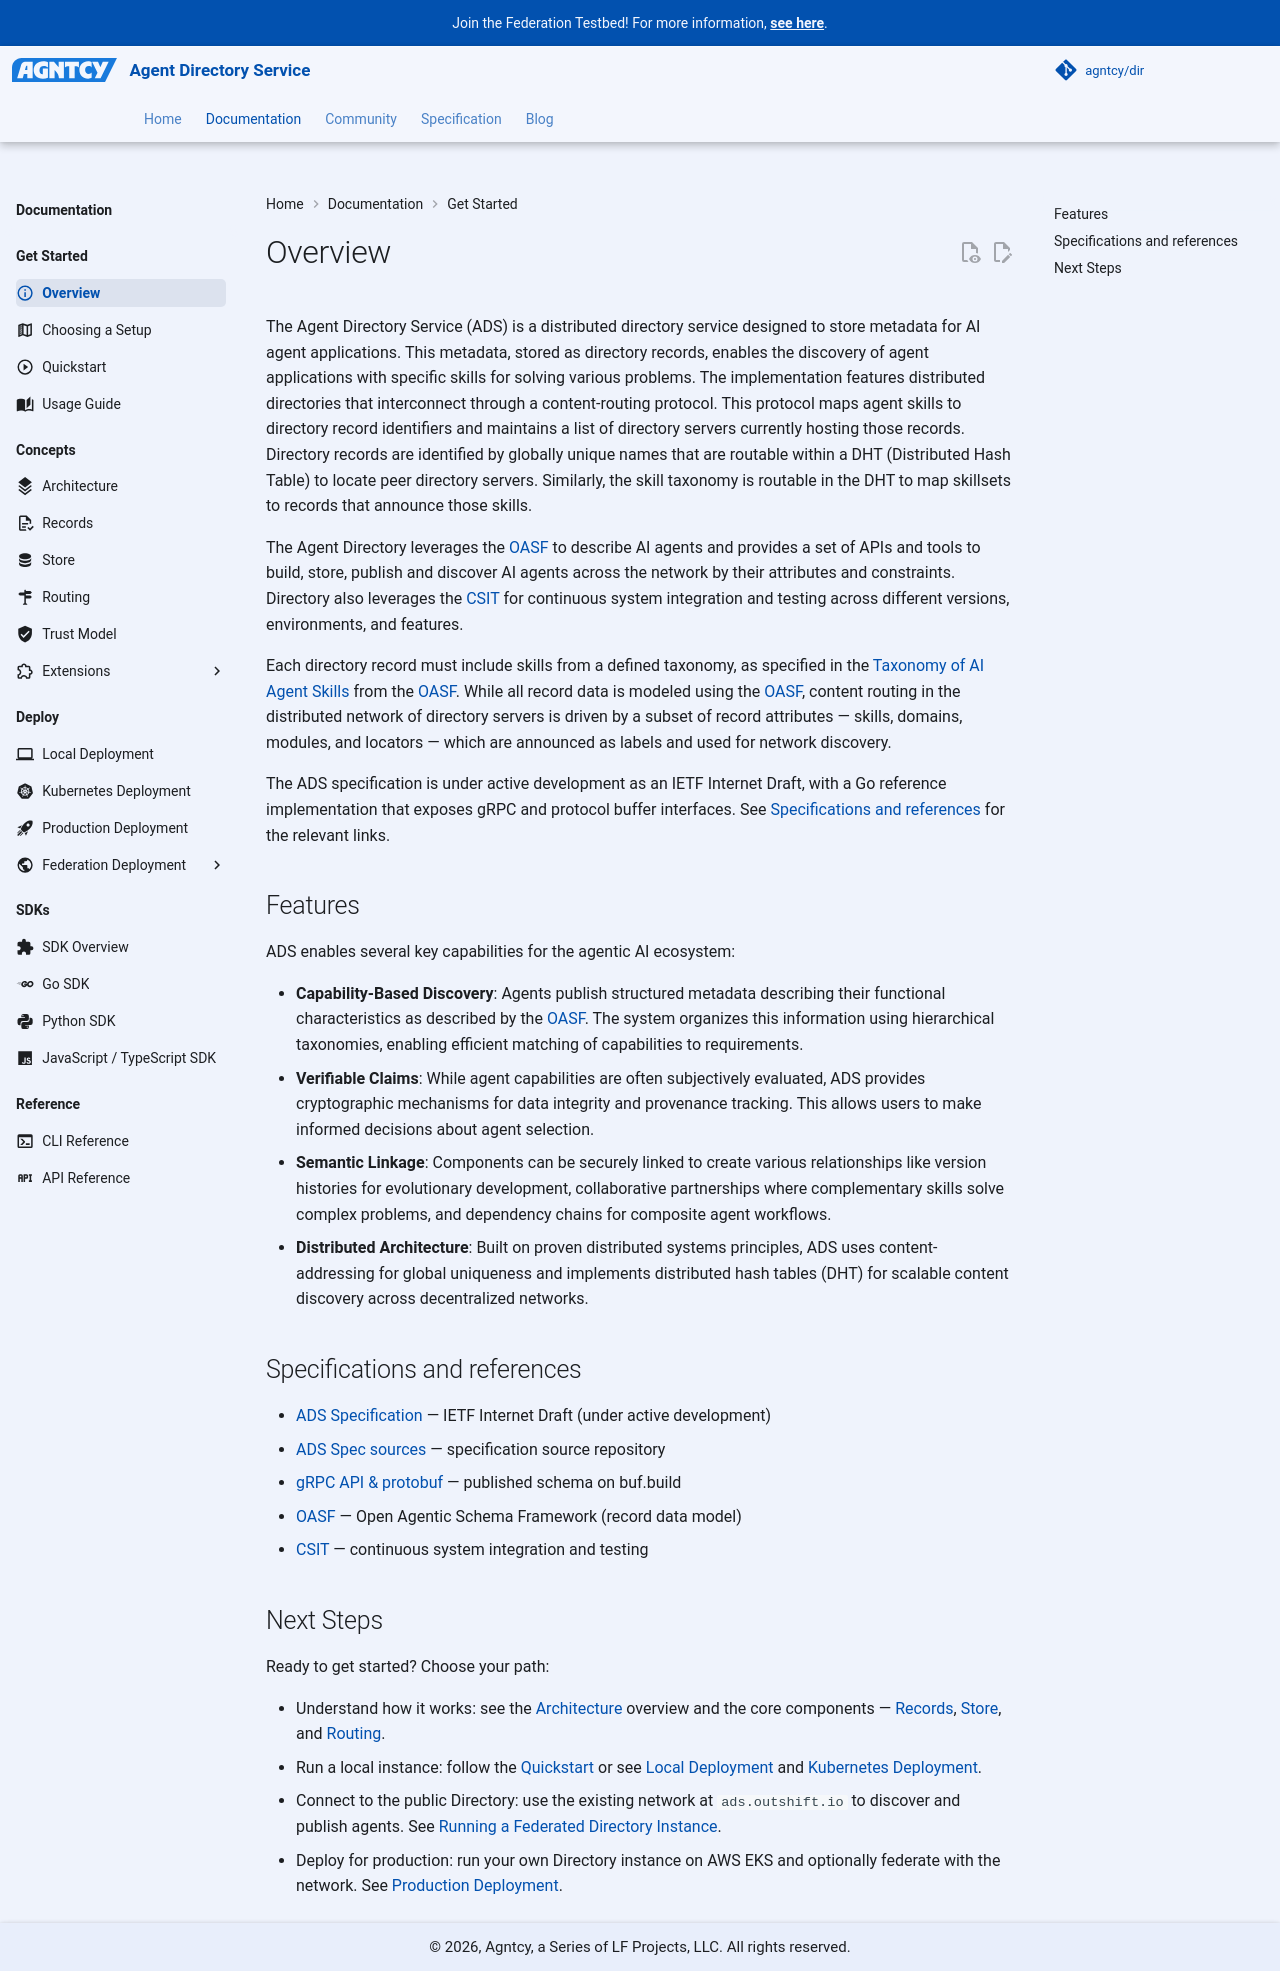

repository: agntcy/dir · page: 1.7.1/dir/dir-overview/index.html · generator: mkdocs

---
icon: material/information-outline
---

# Overview

The Agent Directory Service (ADS) is a distributed directory service designed to
store metadata for AI agent applications. This metadata, stored as directory
records, enables the discovery of agent applications with specific skills for
solving various problems.
The implementation features distributed directories that interconnect through a
content-routing protocol. This protocol maps agent skills to directory record
identifiers and maintains a list of directory servers currently hosting those
records.
Directory records are identified by globally unique names that are routable
within a DHT (Distributed Hash Table) to locate peer directory servers.
Similarly, the skill taxonomy is routable in the DHT to map skillsets to records
that announce those skills.

The Agent Directory leverages the [OASF](https://docs.agntcy.org/oasf/open-agentic-schema-framework/) to
describe AI agents and provides a set of APIs and tools to build, store, publish
and discover AI agents across the network by their attributes and constraints.
Directory also leverages the [CSIT](https://docs.agntcy.org/csit/csit/) for continuous system
integration and testing across different versions, environments, and features.

Each directory record must include skills from a defined taxonomy, as specified
in the [Taxonomy of AI Agent Skills](https://schema.oasf.outshift.com/skill_categories) from the [OASF](https://docs.agntcy.org/oasf/open-agentic-schema-framework/).
While all record data is modeled using the [OASF](https://docs.agntcy.org/oasf/open-agentic-schema-framework/), content routing
in the distributed network of directory servers is driven by a subset of record attributes —
skills, domains, modules, and locators — which are announced as labels and used for network
discovery.

The ADS specification is under active development as an IETF Internet Draft, with a Go
reference implementation that exposes gRPC and protocol buffer interfaces. See
[Specifications and references](#specifications-and-references) for the relevant links.

## Features

ADS enables several key capabilities for the agentic AI ecosystem:

- **Capability-Based Discovery**: Agents publish structured metadata describing their
functional characteristics as described by the [OASF](https://docs.agntcy.org/oasf/open-agentic-schema-framework/).
The system organizes this information using hierarchical taxonomies,
enabling efficient matching of capabilities to requirements.
- **Verifiable Claims**: While agent capabilities are often subjectively evaluated,
ADS provides cryptographic mechanisms for data integrity and provenance tracking.
This allows users to make informed decisions about agent selection.
- **Semantic Linkage**: Components can be securely linked to create various relationships
like version histories for evolutionary development, collaborative partnerships where
complementary skills solve complex problems, and dependency chains for composite agent workflows.
- **Distributed Architecture**: Built on proven distributed systems principles,
ADS uses content-addressing for global uniqueness and implements distributed hash tables (DHT)
for scalable content discovery across decentralized networks.

## Specifications and references

- [ADS Specification](https://datatracker.ietf.org/doc/draft-mp-agntcy-ads) — IETF Internet Draft (under active development)
- [ADS Spec sources](https://github.com/agntcy/dir-spec) — specification source repository
- [gRPC API & protobuf](https://buf.build/agntcy/dir) — published schema on buf.build
- [OASF](https://docs.agntcy.org/oasf/open-agentic-schema-framework/) — Open Agentic Schema Framework (record data model)
- [CSIT](https://docs.agntcy.org/csit/csit/) — continuous system integration and testing

## Next Steps

Ready to get started? Choose your path:

- Understand how it works: see the [Architecture](dir-architecture.md) overview and the core components — [Records](dir-component-records-validation.md), [Store](dir-component-store.md), and [Routing](dir-component-routing.md).
- Run a local instance: follow the [Quickstart](dir-quickstart.md) or see [Local Deployment](dir-deployment-local.md) and [Kubernetes Deployment](dir-deployment-kubernetes.md).
- Connect to the public Directory: use the existing network at `ads.outshift.io` to discover and publish agents. See [Running a Federated Directory Instance](dir-federation-setup.md).
- Deploy for production: run your own Directory instance on AWS EKS and optionally federate with the network. See [Production Deployment](dir-prod-deployment.md).
